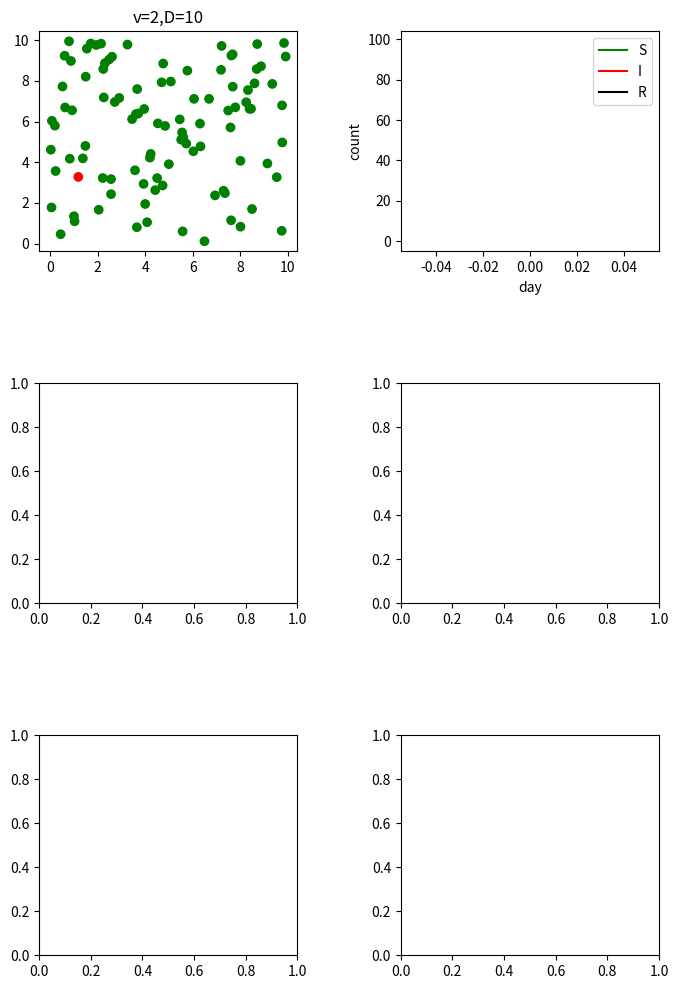

Source code (Python): (Note: this script raises an exception after producing the figure.)
'''
B-CA-I Simulation.py
Brownian-CA Infection Simulation
[redacted]
ALL RIGHTS RESERVED.
'''

from random import randint
import numpy as np
from numpy.random import random
import pandas as pd
from matplotlib import pyplot as plt


def init_people_geo(n): return random(n)*10

remove_rate = .01
infect_rate = .5
cmap = list('grk')


class BrownianInfection:
    def __init__(self, N, D, v, plot):
        self.N = N
        self.v = v
        self.D = D
        self.plot = plot
        self.__init_people()
        self.__init_history()

    def __init_history(self):
        self.history = pd.DataFrame({'S': [self.N-1], 'I': [1], 'R': [0]})

    def __init_people(self):
        def init_people_geo(): return random(self.N)*self.D
        # init people
        self.people = pd.DataFrame({
            'x': init_people_geo(),
            'y': init_people_geo(),
            'status': np.zeros(self.N, dtype=int)
        })
        # init the first infector
        self.people.loc[randint(0, self.N-1), 'status'] = 1

    def display(self):
        self.display_position()
        self.display_history()

    def display_position(self):
        ax = self.plot(0)
        ax.cla()

        def colors():
            def color_map(code): return cmap[int(code)]
            return list(map(color_map, self.people['status']))

        ax.scatter(self.people['x'], self.people['y'],
                   c=colors())
        ax.set_title('v={},D={}'.format(self.v, self.D))

    def display_history(self):
        ax = self.plot(1)
        ax.cla()
        days = range(len(self.history))
        for i, label in enumerate(list('SIR')):
            ax.plot(days, self.history[label], cmap[i], label=label)
        ax.legend()
        ax.set_xlabel('day')
        ax.set_ylabel('count')

    def daily(self):    
        self.move()
        self.infect()
        self.remove()
        self.summerize()

    def move(self):
        def random_sign(i): return np.sign(random(i) - .5)
        xs = random(self.N) * random_sign(self.N)
        ys = (1 - xs ** 2) ** .5 * random_sign(self.N)
        dps = pd.DataFrame({'x': xs*self.v, 'y': ys*self.v})
        self.people.loc[:, ['x', 'y']] += dps

    def infect(self):
        infectors = self.people.query('status == 1')
        infected = len(infectors)
        for i in range(infected):
            ordinarys = self.people.query('status == 0')
            xs, ys = ordinarys['x'], ordinarys['y']
            x, y = infectors.iloc[i, 0], infectors.iloc[i, 1]
            dxs, dys = xs-x, ys-y
            ds = (dxs**2+dys**2)
            ps = np.exp(-infect_rate*ds)
            Ss = self.people['status'] == 0
            infectment = [1 if v < min(
                p, .8) and p > 0.1 else 0 for v, p in zip(random(len(Ss)), ps)]
            self.people.loc[Ss, 'status'] += infectment

    def remove(self):
        infected = len(self.people.query('status == 1'))
        removements = [
            1 if i < remove_rate else 0 for i in random(infected)]
        self.people.loc[self.people['status'] == 1, 'status'] += removements

    def summerize(self):
        dic = {}
        for i, key in enumerate(list('SIR')):
            dic[key] = [len(self.people.query('status == {}'.format(i)))]
        summary = pd.DataFrame(dic)
        self.history = self.history.append(summary)


def plots(i): return lambda k: axs[i][k]


bi1 = BrownianInfection(N=100, v=2, D=10, plot=plots(0))
bi2 = BrownianInfection(N=100, v=1, D=20, plot=plots(1))
bi3 = BrownianInfection(N=100, v=0, D=20, plot=plots(2))
bis = [bi1, bi2, bi3]

groups = len(bis)
fig, axs = plt.subplots(groups, 2, figsize=(8, 12))

days = 100
plt.subplots_adjust(wspace=.4, hspace=.6)

plt.ion()

for i in range(days):
    plt.cla()
    for bi in bis:
        bi.display()
        bi.daily()
    plt.pause(.2)
    plt.savefig(r'./temp/day{}.png'.format(i))

plt.ioff()
plt.show()
